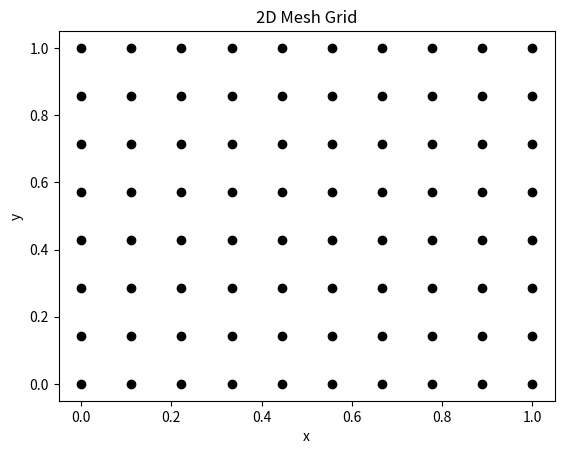

This chart was generated by the following Python code:
import numpy as np
import matplotlib.pyplot as plt

# Define mesh size and domain

x = np.linspace(0, 1, 10)  # 10 points in x-direction
y = np.linspace(0, 1, 8)   # 8 points in y-direction

# Generate mesh grid

X, Y = np.meshgrid(x, y)

# visualize the mesh

plt.plot(X, Y, marker='o', color='k', linestyle='none')
plt.title('2D Mesh Grid')
plt.xlabel('x')
plt.ylabel('y')
plt.show()